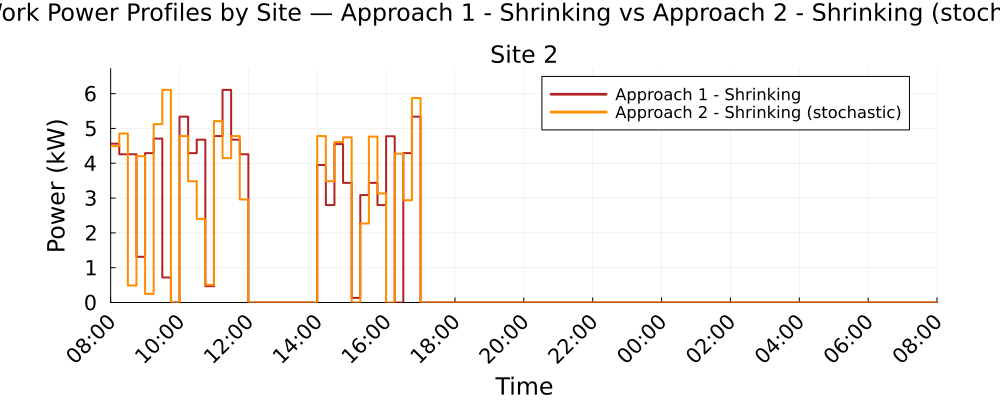

The table this chart was drawn from, first rows:
Time_Period, Clock, Site_2_A1S_kW, Site_2_A2S_kW
1, 08:00, 4.563, 4.492
2, 08:15, 4.258, 4.854
3, 08:30, 4.258, 0.4879
4, 08:45, 1.313, 4.203
5, 09:00, 4.291, 0.2481
6, 09:15, 4.709, 5.123
7, 09:30, 0.7188, 6.108
8, 09:45, 0.0, 0.0
9, 10:00, 5.339, 4.781
10, 10:15, 4.291, 3.483
11, 10:30, 4.677, 2.402
12, 10:45, 0.4689, 0.5059
13, 11:00, 4.781, 5.21
14, 11:15, 6.108, 4.146
15, 11:30, 4.677, 4.781
16, 11:45, 4.258, 2.96
17, 12:00, 0.0, 0.0
18, 12:15, 0.0, 0.0
19, 12:30, 0.0, 0.0
20, 12:45, 0.0, 0.0
21, 13:00, 0.0, 0.0
22, 13:15, 0.0, 0.0
23, 13:30, 0.0, 0.0
24, 13:45, 0.0, 0.0
25, 14:00, 3.95, 4.781
26, 14:15, 2.8, 3.483
27, 14:30, 4.551, 4.608
28, 14:45, 3.436, 4.742
29, 15:00, 0.1325, 0.0
30, 15:15, 3.087, 2.27
31, 15:30, 3.437, 4.765
32, 15:45, 2.8, 3.134
33, 16:00, 4.775, 0.0
34, 16:15, 0.0, 4.277
35, 16:30, 4.291, 2.937
36, 16:45, 5.339, 5.873
37, 17:00, 0.0, 0.0
38, 17:15, 0.0, 0.0
39, 17:30, 0.0, 0.0
40, 17:45, 0.0, 0.0
41, 18:00, 0.0, 0.0
42, 18:15, 0.0, 0.0
43, 18:30, 0.0, 0.0
44, 18:45, 0.0, 0.0
45, 19:00, 0.0, 0.0
46, 19:15, 0.0, 0.0
47, 19:30, 0.0, 0.0
48, 19:45, 0.0, 0.0
49, 20:00, 0.0, 0.0
50, 20:15, 0.0, 0.0
51, 20:30, 0.0, 0.0
52, 20:45, 0.0, 0.0
53, 21:00, 0.0, 0.0
54, 21:15, 0.0, 0.0
55, 21:30, 0.0, 0.0
56, 21:45, 0.0, 0.0
57, 22:00, 0.0, 0.0
58, 22:15, 0.0, 0.0
59, 22:30, 0.0, 0.0
60, 22:45, 0.0, 0.0
... 36 more rows
